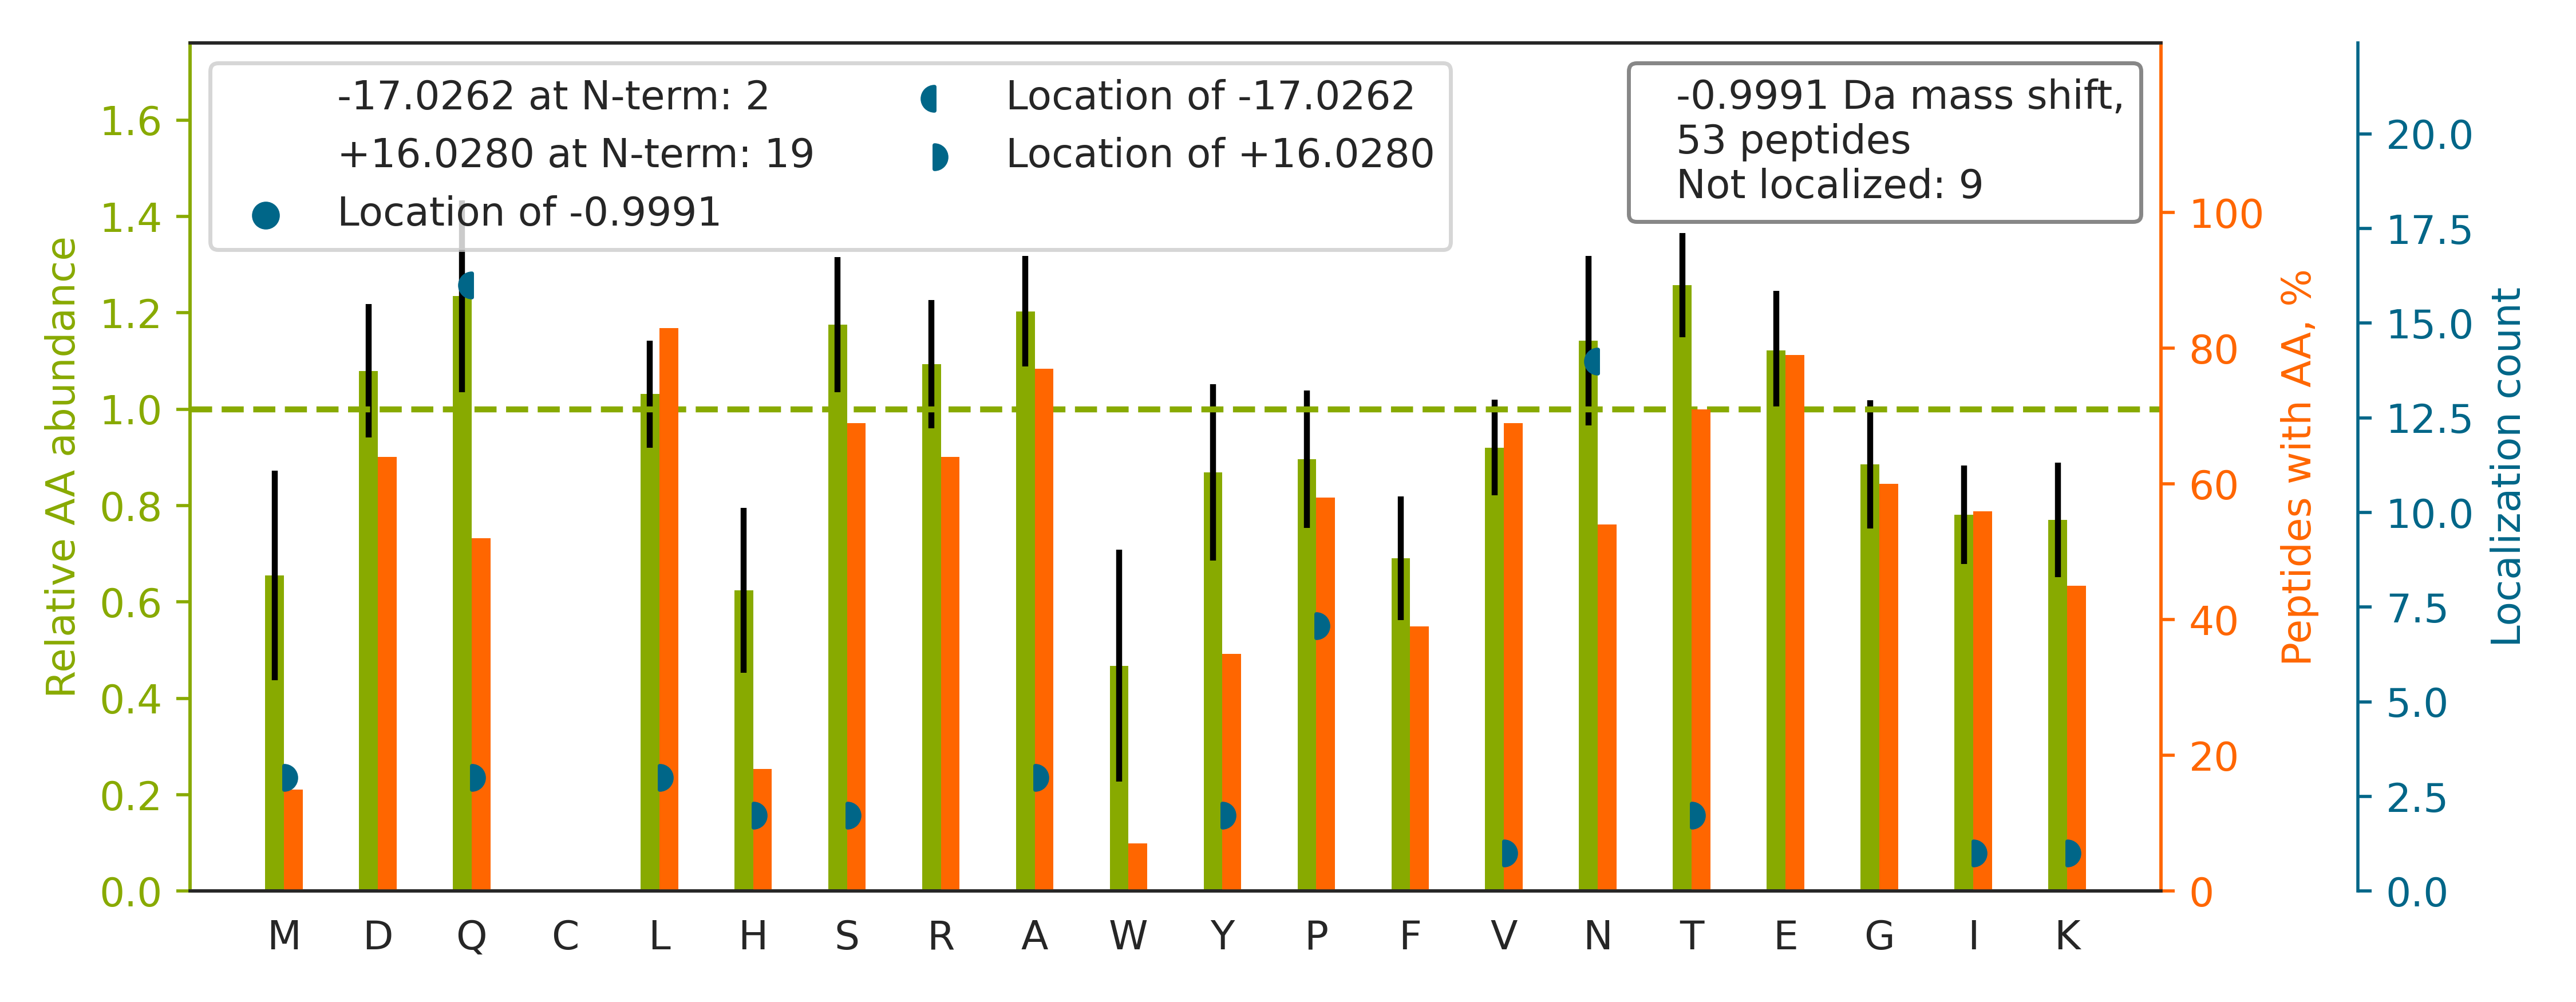

Values plotted in this chart, from the file beside it:
top isoform	localization score	spectrum
R.A[+16]Q[-17]AELENVSGALNEAESK.T	1	QEXI22204.23002.23002.2
R.TSMTEEYRVPDGMVGLIIGR.G		QEXI22204.40097.40097.3
R.Q[+16]ESTVSFN[-17]PYEPELAPWAADKGPQR.E	0.5524	QEXI22204.35351.35351.3
R.GAHGIIVVYDVTDQESFNNVK.Q		QEXI22204.30429.30429.3
R.Y[+16]VQ[-17]LPADEVDTQLLQDAAR.K	1	QEXI22204.39034.39034.2
K.L[+16]VQ[-17]AAQMLQSDPYSVPAR.D	0.8419	QEXI22204.30701.30701.2
K.A[+16]DLLLSTQ[-17]PGREEGSPLELER.L	0.9988	QEXI22204.30821.30821.3
R.N[-17]P[+16]EILAIAPVLLDALTDPSR.K	0.9537	QEXI22204.60483.60483.3
K.APVPTGEVYFADSFDR.G		QEXI22204.34344.34344.2
R.H[+16]DADGQ[-17]ATLLNLLLR.N	0.9998	QEXI22204.41800.41800.3
K.Q[+16]TTVSNSQ[-17]QAYQEAFEISKK.E	0.5866	QEXI22204.27517.27517.3
K.KEDLVFIFWAPESAPLK.S		QEXI22204.46027.46027.3
K.V[+16]DN[-17]IQAGELTEGIWR.R	0.09632	QEXI22204.34321.34321.2
K.VGVEVP[+16]DVN[-17]IEGPEGK.L	0.8807	QEXI22204.30018.30018.2
R.VKGGGHVAQIYAIR.Q		QEXI22204.6066.6066.3
R.ILGADTSVDLEETGR.V		QEXI22204.25075.25075.2
K.Q[+16]TIDN[-17]SQGAYQEAFDISKK.E	0.9356	QEXI22204.29627.29627.3
R.QQVAPTDDETGKELVLALYDYQEK.S		QEXI22204.47226.47226.3
R.Q[-17]EDK[+16]DDLDVTELTNEDLLDQLVK.Y	0.9996	QEXI22204.53581.53581.3
R.QIPVLQTNNGPSLTGLTTIAAHLVK.Q		QEXI22204.56711.56711.3
K.T[+16]LQ[-17]ALEFHTVPFQLLAR.Y	1	QEXI22204.42431.42431.3
R.IALVSEADSESR.F		QEXI22204.13486.13486.2
R.HPDVEVDGFSELR.W		QEXI22204.21532.21532.2
K.T[+16]TN[-17]VLGAVNKPLSSAGK.Q	0.9942	QEXI22204.14971.14971.2
R.EGYNNPPISGENLIGLSR.A		QEXI22204.33464.33464.2
K.AFLTLAEDILR.K		QEXI22204.44128.44128.2
K.YLSFTPPEKDGFPSGTPALNAK.G		QEXI22204.31523.31523.3
R.AHSSMVGVNLPHK.A		QEXI22204.9833.9833.2
K.TEAEIAHIALETLEGHQR.A		QEXI22204.30416.30416.3
R.HYEDGYP[+16]GGSDN[-17]YGSLSR.V	1.0	QEXI22204.12885.12885.2
R.LIGLSATLP[+16]N[-17]YEDVATFLR.V	0.5838	QEXI22204.52644.52644.3
K.GQ[-17]LVP[+16]LETVLDMLR.D	0.6762	QEXI22204.55786.55786.3
R.I[+16]SQ[-17]SNYIPTQQDVLR.T	0.984	QEXI22204.24283.24283.2
K.FAEAFEAIPR.A		QEXI22204.26557.26557.2
K.S[+16]Q[-17]VFSTAADGQTQVEIK.V	0.9259	QEXI22204.21025.21025.3
K.L[+16]AQ[-17]AEEQLEQETR.E	1	QEXI22204.12169.12169.2
K.DVDEAYM[+16]N[-17]KVELESR.L	0.1707	QEXI22204.21208.21208.3
R.NLATTVTEEILEK.S		QEXI22204.34944.34944.2
R.L[+16]TFSGLLN[-17]ALDGVASTEAR.I	1.0	QEXI22204.51235.51235.2
K.STFSFSM[+16]TKPSEKESEQ[-17]PAK.A	0.1158	QEXI22204.12243.12243.3
K.H[+16]AASTVQ[-17]ILGAEK.A	0.9998	QEXI22204.8256.8256.3
R.ADDLLPLGDQTQDGDFGSR.L		QEXI22204.34616.34616.2
R.KYLLGVQPAWGSAEAVDIDR.S		QEXI22204.33622.33622.3
R.AVASLN[-17]TP[+16]FIPANPNMSPLESIK.A	0.9337	QEXI22204.45249.45249.3
R.LTADLSAETLQAR.R		QEXI22204.21988.21988.2
R.AANNGALPPDLSYIVR.A		QEXI22204.34527.34527.2
K.S[+16]N[-17]KQNLFLGSLTSR.L	0.8783	QEXI22204.18647.18647.2
K.Y[+16]LIAN[-17]ATNPESK.V	0.9812	QEXI22204.13130.13130.2
K.VDPLFTELLNGIR.A		QEXI22204.50091.50091.2
R.LVSP[+16]GSAN[-17]ETSSILVESVTR.S	0.886	QEXI22204.32557.32557.2
K.DSTLIM[+16]Q[-17]LLR.D	1.0	QEXI22204.44349.44349.2
K.VFLENVIR.D		QEXI22204.38804.38804.2
K.A[+16]SAFALQ[-17]EQPVVNAVIDDTTK.E	0.9263	QEXI22204.40440.40440.3
